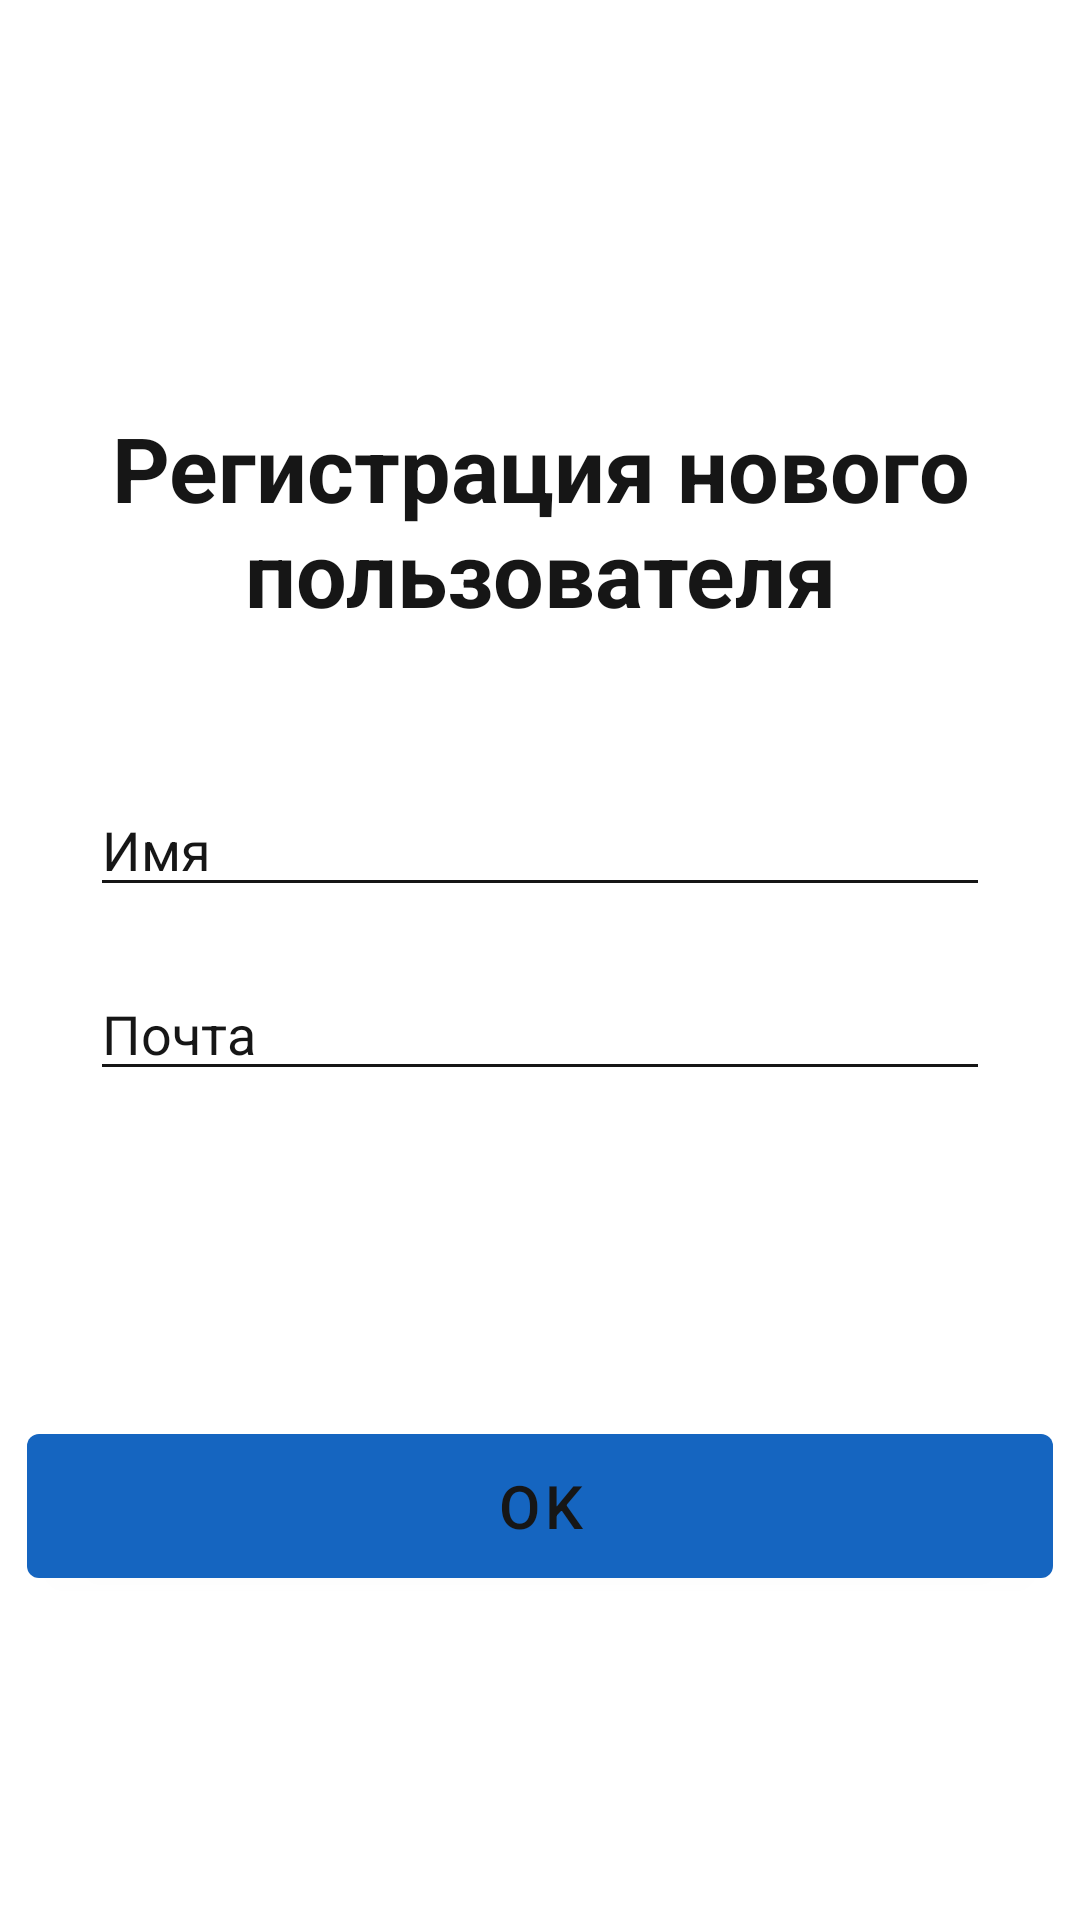

Reconstruct the res/layout file that produces this screen, plus the resources it refers to.
<!-- AndroidManifest.xml: application theme Theme.UmbrellaProject -->
<!-- res/layout/fragment_registrate_new_user.xml -->
<?xml version="1.0" encoding="utf-8"?>
<androidx.constraintlayout.widget.ConstraintLayout xmlns:android="http://schemas.android.com/apk/res/android"
    xmlns:app="http://schemas.android.com/apk/res-auto"
    xmlns:tools="http://schemas.android.com/tools"
    android:layout_width="match_parent"
    android:layout_height="match_parent"
    android:background="?attr/colorSecondary">

    <com.google.android.material.textview.MaterialTextView
        android:id="@+id/materialTextView3"
        android:layout_width="wrap_content"
        android:layout_height="wrap_content"
        android:gravity="center_horizontal"
        android:text="@string/newUserRegistrationText"
        android:textColor="?attr/colorOnSecondary"
        android:textSize="30sp"
        android:textStyle="bold"
        app:layout_constraintBottom_toBottomOf="parent"
        app:layout_constraintEnd_toEndOf="parent"
        app:layout_constraintHorizontal_bias="0.0"
        app:layout_constraintStart_toStartOf="parent"
        app:layout_constraintTop_toTopOf="parent"
        app:layout_constraintVertical_bias="0.24" />

    <EditText
        android:id="@+id/userName"
        android:layout_width="300dp"
        android:layout_height="wrap_content"
        android:layout_marginTop="50dp"
        android:hint="@string/name"
        android:textColor="?attr/colorOnSecondary"
        android:textColorHint="?attr/colorOnSecondary"
        android:theme="@style/MyEditText"
        app:backgroundTint="?attr/colorOnSecondary"
        app:layout_constraintEnd_toEndOf="parent"
        app:layout_constraintStart_toStartOf="parent"
        app:layout_constraintTop_toBottomOf="@+id/materialTextView3" />

    <EditText
        android:id="@+id/userMail"
        android:layout_width="300dp"
        android:layout_height="wrap_content"
        android:layout_marginTop="20dp"
        android:hint="@string/mail"
        android:textColor="?attr/colorOnSecondary"
        android:textColorHint="?attr/colorOnSecondary"
        android:theme="@style/MyEditText"
        app:backgroundTint="?attr/colorOnSecondary"
        app:layout_constraintEnd_toEndOf="parent"
        app:layout_constraintStart_toStartOf="parent"
        app:layout_constraintTop_toBottomOf="@+id/userName" />

    <com.google.android.material.button.MaterialButton
        android:id="@+id/continueBtn"
        android:layout_width="342dp"
        android:layout_height="60dp"
        android:text="@string/ok"
        android:textColor="?attr/colorOnSecondary"
        android:textSize="20sp"
        app:layout_constraintBottom_toBottomOf="parent"
        app:layout_constraintEnd_toEndOf="parent"
        app:layout_constraintStart_toStartOf="parent"
        app:layout_constraintTop_toBottomOf="@+id/userMail" />

</androidx.constraintlayout.widget.ConstraintLayout>
<!-- resources referenced by this layout -->
<resources>
  <string name="mail">Почта</string>
  <string name="name">Имя</string>
  <string name="newUserRegistrationText">Регистрация нового пользователя</string>
  <string name="ok">OK</string>
  <style name="MyEditText" parent="Theme.AppCompat.Light">
      </style>
  <style name="Theme.UmbrellaProject" parent="Theme.MaterialComponents.DayNight.NoActionBar">
          
          <item name="colorPrimary">@color/primaryColor_night</item>
          <item name="colorPrimaryDark">@color/primaryDarkColor_night</item>
          <item name="colorPrimaryVariant">@color/purple_700</item>
          <item name="colorOnPrimary">@color/white</item>
          
          <item name="colorSecondary">@color/white</item>
          <item name="colorSecondaryVariant">@color/teal_200</item>
          <item name="colorOnSecondary">@color/black</item>
          <item name="colorOnSurface">@color/white</item>
          
          <item name="android:statusBarColor" tools:targetApi="l">?attr/colorPrimaryDark</item>
          
          <item name="android:textColorPrimary">?attr/colorOnPrimary</item>
  
  
      </style>
  <color name="primaryColor_night">#1565c0</color>
  <color name="primaryDarkColor_night">#003c8f</color>
  <color name="purple_700">#FF3700B3</color>
  <color name="white">#FFFFFFFF</color>
  <color name="teal_200">#FF03DAC5</color>
  <color name="black">#161616</color>
</resources>
